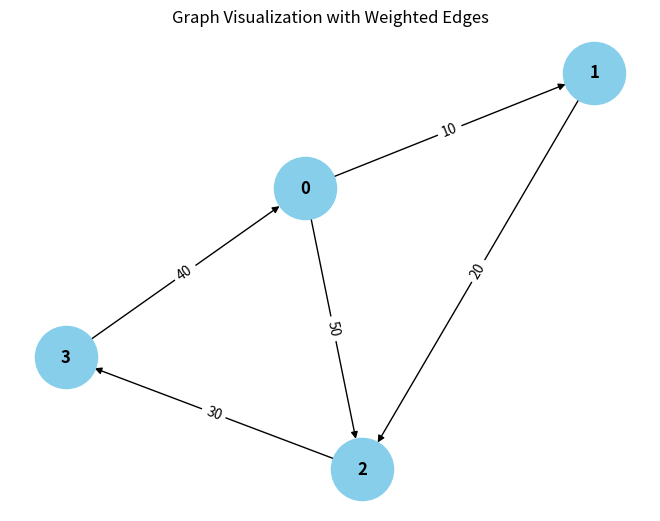

Generate this figure with matplotlib:
from collections import defaultdict

# ---------------------------
# WeightedGraph Class
# ---------------------------
class WeightedGraph:
    def __init__(self, vertices):
        self.vertices = vertices
        self.adj_list = {i: [] for i in range(vertices)}  # Adjacency list for the graph
        self.edges = []  # List to store the edges (u, v, weight)

    def add_edge(self, u, v, weight):
        """Add a single edge to the graph."""
        if (u, v, weight) not in self.edges:
            self.edges.append((u, v, weight))
            self.adj_list[u].append((v, weight))

    def add_multiple_edges(self, edges):
        """Add multiple edges at once."""
        for u, v, weight in edges:
            self.add_edge(u, v, weight)

    def get_edges(self):
        """Return all edges in the graph."""
        return self.edges

    def print_edges(self):
        """Print the edges of the graph."""
        print("Edges in the graph:")
        for u, v, weight in self.edges:
            print(f"{u} -> {v} (Weight: {weight})")

    def print_adj_list(self):
        """Print the adjacency list of the graph."""
        print("Adjacency List of the graph:")
        for u in self.adj_list:
            print(f"{u} -> {self.adj_list[u]}")

    def is_cyclic_directed(self):
        """Detect if there is a cycle in a directed graph using DFS."""
        visited = [False] * self.vertices
        rec_stack = [False] * self.vertices

        def dfs(v):
            visited[v] = True
            rec_stack[v] = True
            for neighbor, _ in self.adj_list[v]:
                if not visited[neighbor] and dfs(neighbor):
                    return True
                elif rec_stack[neighbor]:
                    return True
            rec_stack[v] = False
            return False

        for node in range(self.vertices):
            if not visited[node]:
                if dfs(node):
                    return True
        return False

    def is_cyclic_undirected(self):
        """Detect if there is a cycle in an undirected graph using DFS."""
        visited = [False] * self.vertices

        def dfs(v, parent):
            visited[v] = True
            for neighbor, _ in self.adj_list[v]:
                if not visited[neighbor]:
                    if dfs(neighbor, v):
                        return True
                elif parent != neighbor:
                    return True
            return False

        for node in range(self.vertices):
            if not visited[node]:
                if dfs(node, -1):
                    return True
        return False

    def is_negative_cycle(self):
        """Detect if there is a negative cycle using Bellman-Ford."""
        dist = [float("inf")] * self.vertices
        dist[0] = 0  # Start from node 0

        for _ in range(self.vertices - 1):
            for u, v, weight in self.edges:
                if dist[u] != float("inf") and dist[u] + weight < dist[v]:
                    dist[v] = dist[u] + weight

        for u, v, weight in self.edges:
            if dist[u] != float("inf") and dist[u] + weight < dist[v]:
                return True  # Negative cycle detected
        return False

    def reset_graph(self):
        """Reset the graph to its empty state."""
        self.edges = []  # Clear all edges
        self.adj_list = {i: [] for i in range(self.vertices)}  # Reset adjacency list for each vertex

    def union(self, parent, u, v):
        """Union-find helper function."""
        root_u = self.find_parent(parent, u)
        root_v = self.find_parent(parent, v)
        if root_u != root_v:
            parent[root_u] = root_v

    def find_parent(self, parent, v):
        """Find the root of the node using path compression."""
        if parent[v] == -1:
            return v
        parent[v] = self.find_parent(parent, parent[v])
        return parent[v]

    def is_cyclic_undirected_union_find(self):
        """Detect cycles in an undirected graph using Union-Find."""
        parent = [-1] * self.vertices

        for u, v, _ in self.edges:
            x = self.find_parent(parent, u)
            y = self.find_parent(parent, v)

            if x != y:
                return True
            self.union(parent, x, y)
        return False

    # ---------------------------
    # Helper functions for testing
    # ---------------------------

    def reset_graph_helper(self):
        """Reset the graph to an empty state for testing."""
        self.edges = []
        self.adj_list = defaultdict(list)

    def get_edges_helper(self):
        """Return all edges for testing."""
        return self.edges

    def add_multiple_edges_helper(self, edges):
        """Add multiple edges for testing."""
        for edge in edges:
            self.add_edge(*edge)

# ---------------------------
# Helper Class for Cycle Test Results
# ---------------------------
class CycleDetectionResults:
    def __init__(self):
        self.directed_cycle_detected = False
        self.undirected_cycle_detected = False
        self.negative_cycle_detected = False

# ---------------------------
# Additional Functionalities
# ---------------------------

class GraphRenderer:
    def __init__(self, graph):
        """Initialize the renderer for visualizing the graph."""
        self.graph = graph

    def render_edges(self):
        """Render the edges of the graph."""
        print("\nRendering edges of the graph:")
        for u, v, weight in self.graph.get_edges():
            print(f"{u} -> {v} (Weight: {weight})")

    def render_adj_list(self):
        """Render the adjacency list of the graph."""
        print("\nRendering adjacency list:")
        self.graph.print_adj_list()

    def render_summary(self):
        """Render a summary of the graph."""
        print("\nGraph summary:")
        print(f"Total vertices: {self.graph.vertices}")
        print(f"Total edges: {len(self.graph.get_edges())}")
        print(f"Is cyclic (directed): {self.graph.is_cyclic_directed()}")
        print(f"Is cyclic (undirected): {self.graph.is_cyclic_undirected()}")
        print(f"Has negative cycle: {self.graph.is_negative_cycle()}")

import matplotlib.pyplot as plt
import networkx as nx

class WeightedGraphVisualization:
    def __init__(self, graph):
        """Initialize the visualization of weighted graph."""
        self.graph = graph

    def visualize(self):
        """Visualize the graph with weighted edges using networkx and matplotlib."""
        G = nx.DiGraph()  # Using DiGraph for directed graph visualization

        # Add edges to the networkx graph
        for u, v, weight in self.graph.get_edges():
            G.add_edge(u, v, weight=weight)

        # Draw the graph
        pos = nx.spring_layout(G)  # Layout for node positioning
        edge_labels = nx.get_edge_attributes(G, 'weight')

        # Draw nodes, edges, and labels
        nx.draw(G, pos, with_labels=True, node_color='skyblue', node_size=2000, font_size=12, font_weight='bold')
        nx.draw_networkx_edge_labels(G, pos, edge_labels=edge_labels)

        # Display the plot
        plt.title("Graph Visualization with Weighted Edges")
        plt.show()


# ---------------------------
# Main Program
# ---------------------------

class WeightedGraphHandler:
    def __init__(self, vertices):
        """Initialize the graph handler."""
        self.graph = WeightedGraph(vertices)
        self.renderer = GraphRenderer(self.graph)
        self.visualizer = WeightedGraphVisualization(self.graph)

    def add_edges(self, edges):
        """Add edges to the graph."""
        for edge in edges:
            self.graph.add_edge(*edge)

    def render_graph(self):
        """Render the graph using the renderer."""
        self.renderer.render_edges()
        self.renderer.render_adj_list()

    def visualize_graph(self):
        """Visualize the graph using the visualizer."""
        self.visualizer.visualize()

    def cycle_detection_summary(self):
        """Print the cycle detection summary."""
        print("\nCycle detection summary:")
        print(f"Directed cycle detected: {self.graph.is_cyclic_directed()}")
        print(f"Undirected cycle detected: {self.graph.is_cyclic_undirected()}")
        print(f"Negative cycle detected: {self.graph.is_negative_cycle()}")

# ---------------------------
# Extended Graph Operations
# ---------------------------

class GraphCycleAnalysis:
    def __init__(self, graph):
        """Initialize cycle analysis on the graph."""
        self.graph = graph
        self.results = CycleDetectionResults()

    def analyze_cycles(self):
        """Analyze different types of cycles in the graph."""
        self.results.directed_cycle_detected = self.graph.is_cyclic_directed()
        self.results.undirected_cycle_detected = self.graph.is_cyclic_undirected()
        self.results.negative_cycle_detected = self.graph.is_negative_cycle()

    def print_analysis(self):
        """Print the analysis results."""
        print(f"Directed cycle detected: {self.results.directed_cycle_detected}")
        print(f"Undirected cycle detected: {self.results.undirected_cycle_detected}")
        print(f"Negative cycle detected: {self.results.negative_cycle_detected}")

# ---------------------------
# Main Function
# ---------------------------

if __name__ == "__main__":
    # Create a graph with 4 vertices (0, 1, 2, 3)
    graph_handler = WeightedGraphHandler(4)

    # Add some sample edges (u, v, weight)
    edges = [
        (0, 1, 10),  # Edge from 0 to 1 with weight 10
        (1, 2, 20),  # Edge from 1 to 2 with weight 20
        (2, 3, 30),  # Edge from 2 to 3 with weight 30
        (3, 0, 40),  # Edge from 3 to 0 with weight 40 (creates a directed cycle: 0 -> 1 -> 2 -> 3 -> 0)
        (0, 2, 50)  # Edge from 0 to 2 with weight 50
    ]

    # Add edges to the graph
    graph_handler.add_edges(edges)

    # Render the graph's edges and adjacency list
    graph_handler.render_graph()

    # Visualize the graph
    graph_handler.visualize_graph()

    # Detect and print the cycle results
    graph_handler.cycle_detection_summary()

    # Analyze cycles in detail
    cycle_analysis = GraphCycleAnalysis(graph_handler.graph)
    cycle_analysis.analyze_cycles()
    cycle_analysis.print_analysis()
